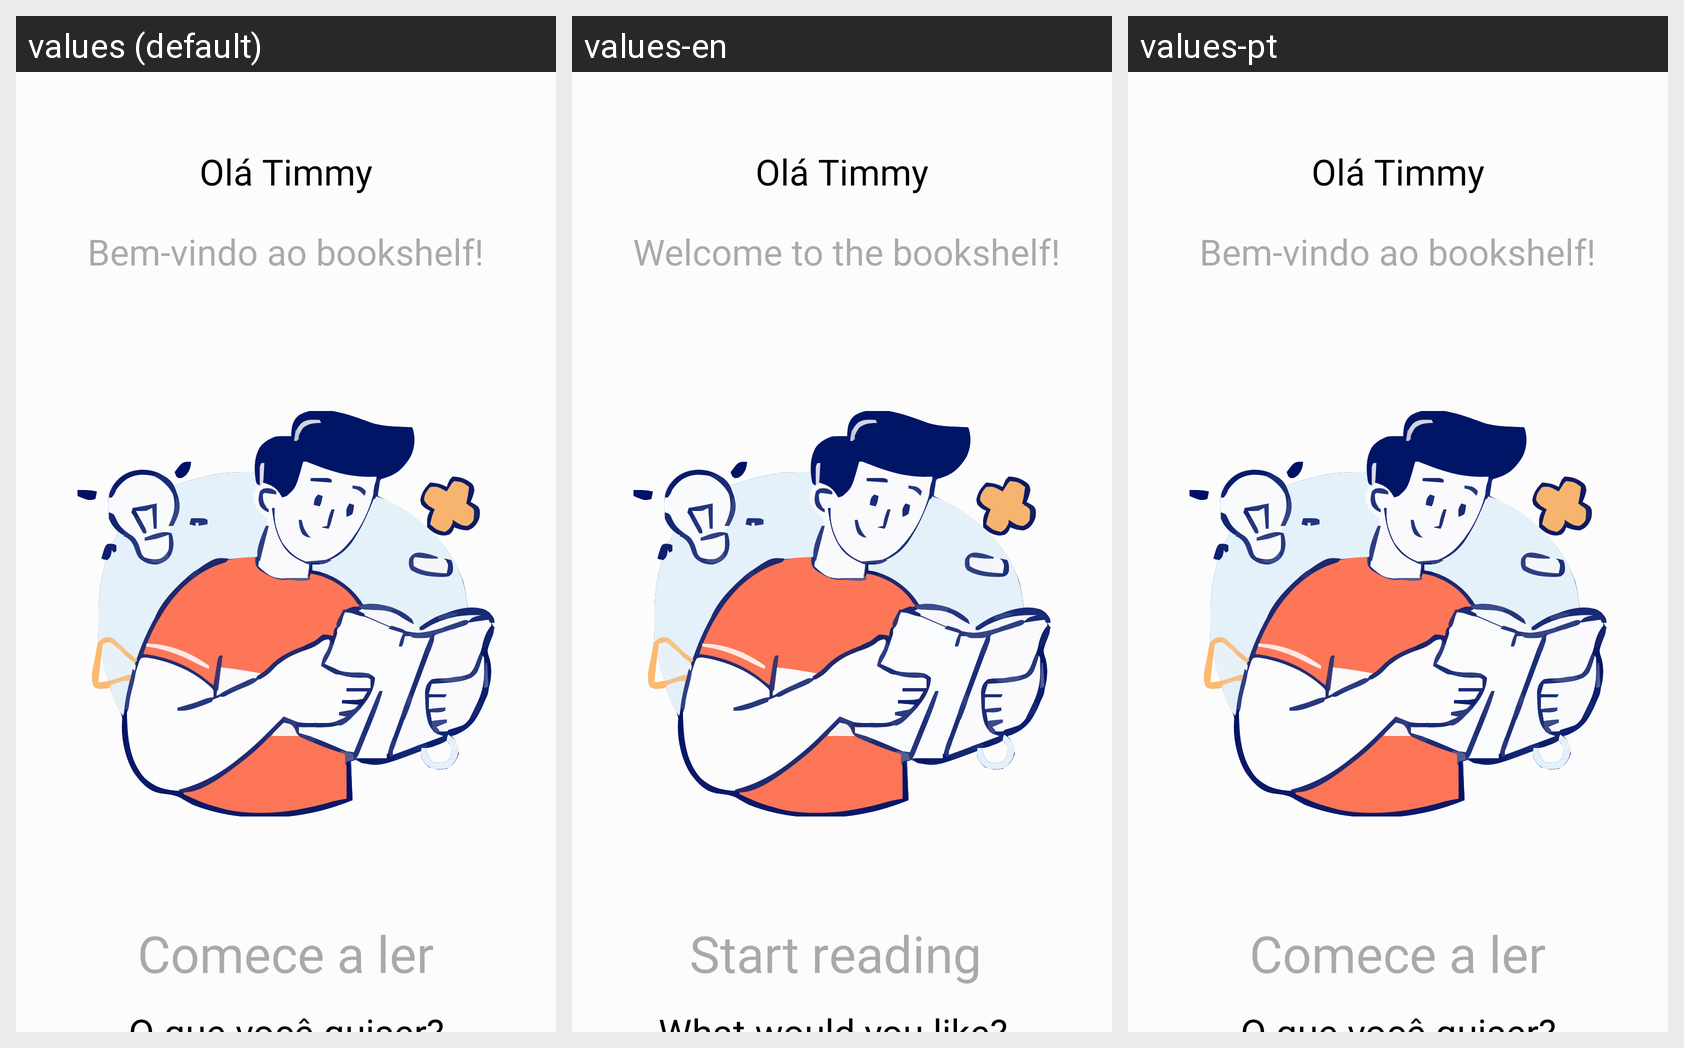

The Android screen above is rendered under several locales of the same app. Produce the string resources it draws, with the default and per-locale values.
Android screen res/layout/splash_screen_layout.xml rendered under 3 locales, left to right: values (default), values-en, values-pt. Device: Nexus 5 (rendered at 1080×1920; each locale shown at half size, 540×960, under a caption strip naming it); theme Theme.MyApp.MySplash.
Strings drawn on this screen, with the default value and each locale's value (text and hints the layout hard-codes, and strings that could not be matched under every locale, appear in the picture but are not listed):

welcome_user
  values: Olá Timmy
  values-en: Olá Timmy  [not translated; the default value is used]
  values-pt: Olá Timmy  [not translated; the default value is used]

welcome_to_bookshelf
  values: Bem-vindo ao bookshelf!
  values-en:  Welcome to the bookshelf!
  values-pt: Bem-vindo ao bookshelf!

start_reading
  values: Comece a ler
  values-en: Start reading 
  values-pt: Comece a ler

what_you_want
  values: O que você quiser?
  values-en: What would you like?  
  values-pt: O que você quiser?
